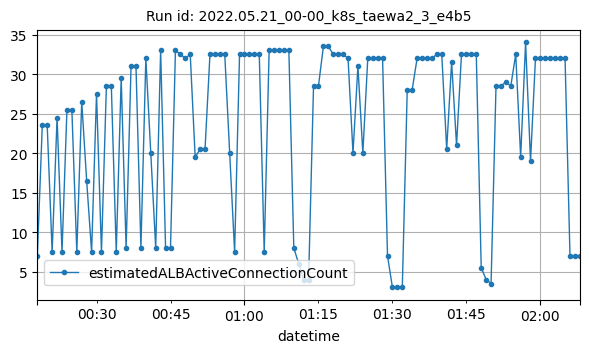

Data behind this chart, as committed beside it:
datetime, estimatedALBActiveConnectionCount
2022-05-21T00:18:00Z, 7
2022-05-21T00:19:00Z, 23.5
2022-05-21T00:20:00Z, 23.5
2022-05-21T00:21:00Z, 7.5
2022-05-21T00:22:00Z, 24.5
2022-05-21T00:23:00Z, 7.5
2022-05-21T00:24:00Z, 25.5
2022-05-21T00:25:00Z, 25.5
2022-05-21T00:26:00Z, 7.5
2022-05-21T00:27:00Z, 26.5
2022-05-21T00:28:00Z, 16.5
2022-05-21T00:29:00Z, 7.5
2022-05-21T00:30:00Z, 27.5
2022-05-21T00:31:00Z, 7.5
2022-05-21T00:32:00Z, 28.5
2022-05-21T00:33:00Z, 28.5
2022-05-21T00:34:00Z, 7.5
2022-05-21T00:35:00Z, 29.5
2022-05-21T00:36:00Z, 8
2022-05-21T00:37:00Z, 31
2022-05-21T00:38:00Z, 31
2022-05-21T00:39:00Z, 8
2022-05-21T00:40:00Z, 32
2022-05-21T00:41:00Z, 20
2022-05-21T00:42:00Z, 8
2022-05-21T00:43:00Z, 33
2022-05-21T00:44:00Z, 8
2022-05-21T00:45:00Z, 8
2022-05-21T00:46:00Z, 33
2022-05-21T00:47:00Z, 32.5
2022-05-21T00:48:00Z, 32
2022-05-21T00:49:00Z, 32.5
2022-05-21T00:50:00Z, 19.5
2022-05-21T00:51:00Z, 20.5
2022-05-21T00:52:00Z, 20.5
2022-05-21T00:53:00Z, 32.5
2022-05-21T00:54:00Z, 32.5
2022-05-21T00:55:00Z, 32.5
2022-05-21T00:56:00Z, 32.5
2022-05-21T00:57:00Z, 20
2022-05-21T00:58:00Z, 7.5
2022-05-21T00:59:00Z, 32.5
2022-05-21T01:00:00Z, 32.5
2022-05-21T01:01:00Z, 32.5
2022-05-21T01:02:00Z, 32.5
2022-05-21T01:03:00Z, 32.5
2022-05-21T01:04:00Z, 7.5
2022-05-21T01:05:00Z, 33
2022-05-21T01:06:00Z, 33
2022-05-21T01:07:00Z, 33
2022-05-21T01:08:00Z, 33
2022-05-21T01:09:00Z, 33
2022-05-21T01:10:00Z, 8
2022-05-21T01:11:00Z, 6
2022-05-21T01:12:00Z, 4
2022-05-21T01:13:00Z, 4
2022-05-21T01:14:00Z, 28.5
2022-05-21T01:15:00Z, 28.5
2022-05-21T01:16:00Z, 33.5
2022-05-21T01:17:00Z, 33.5
... 51 more rows
